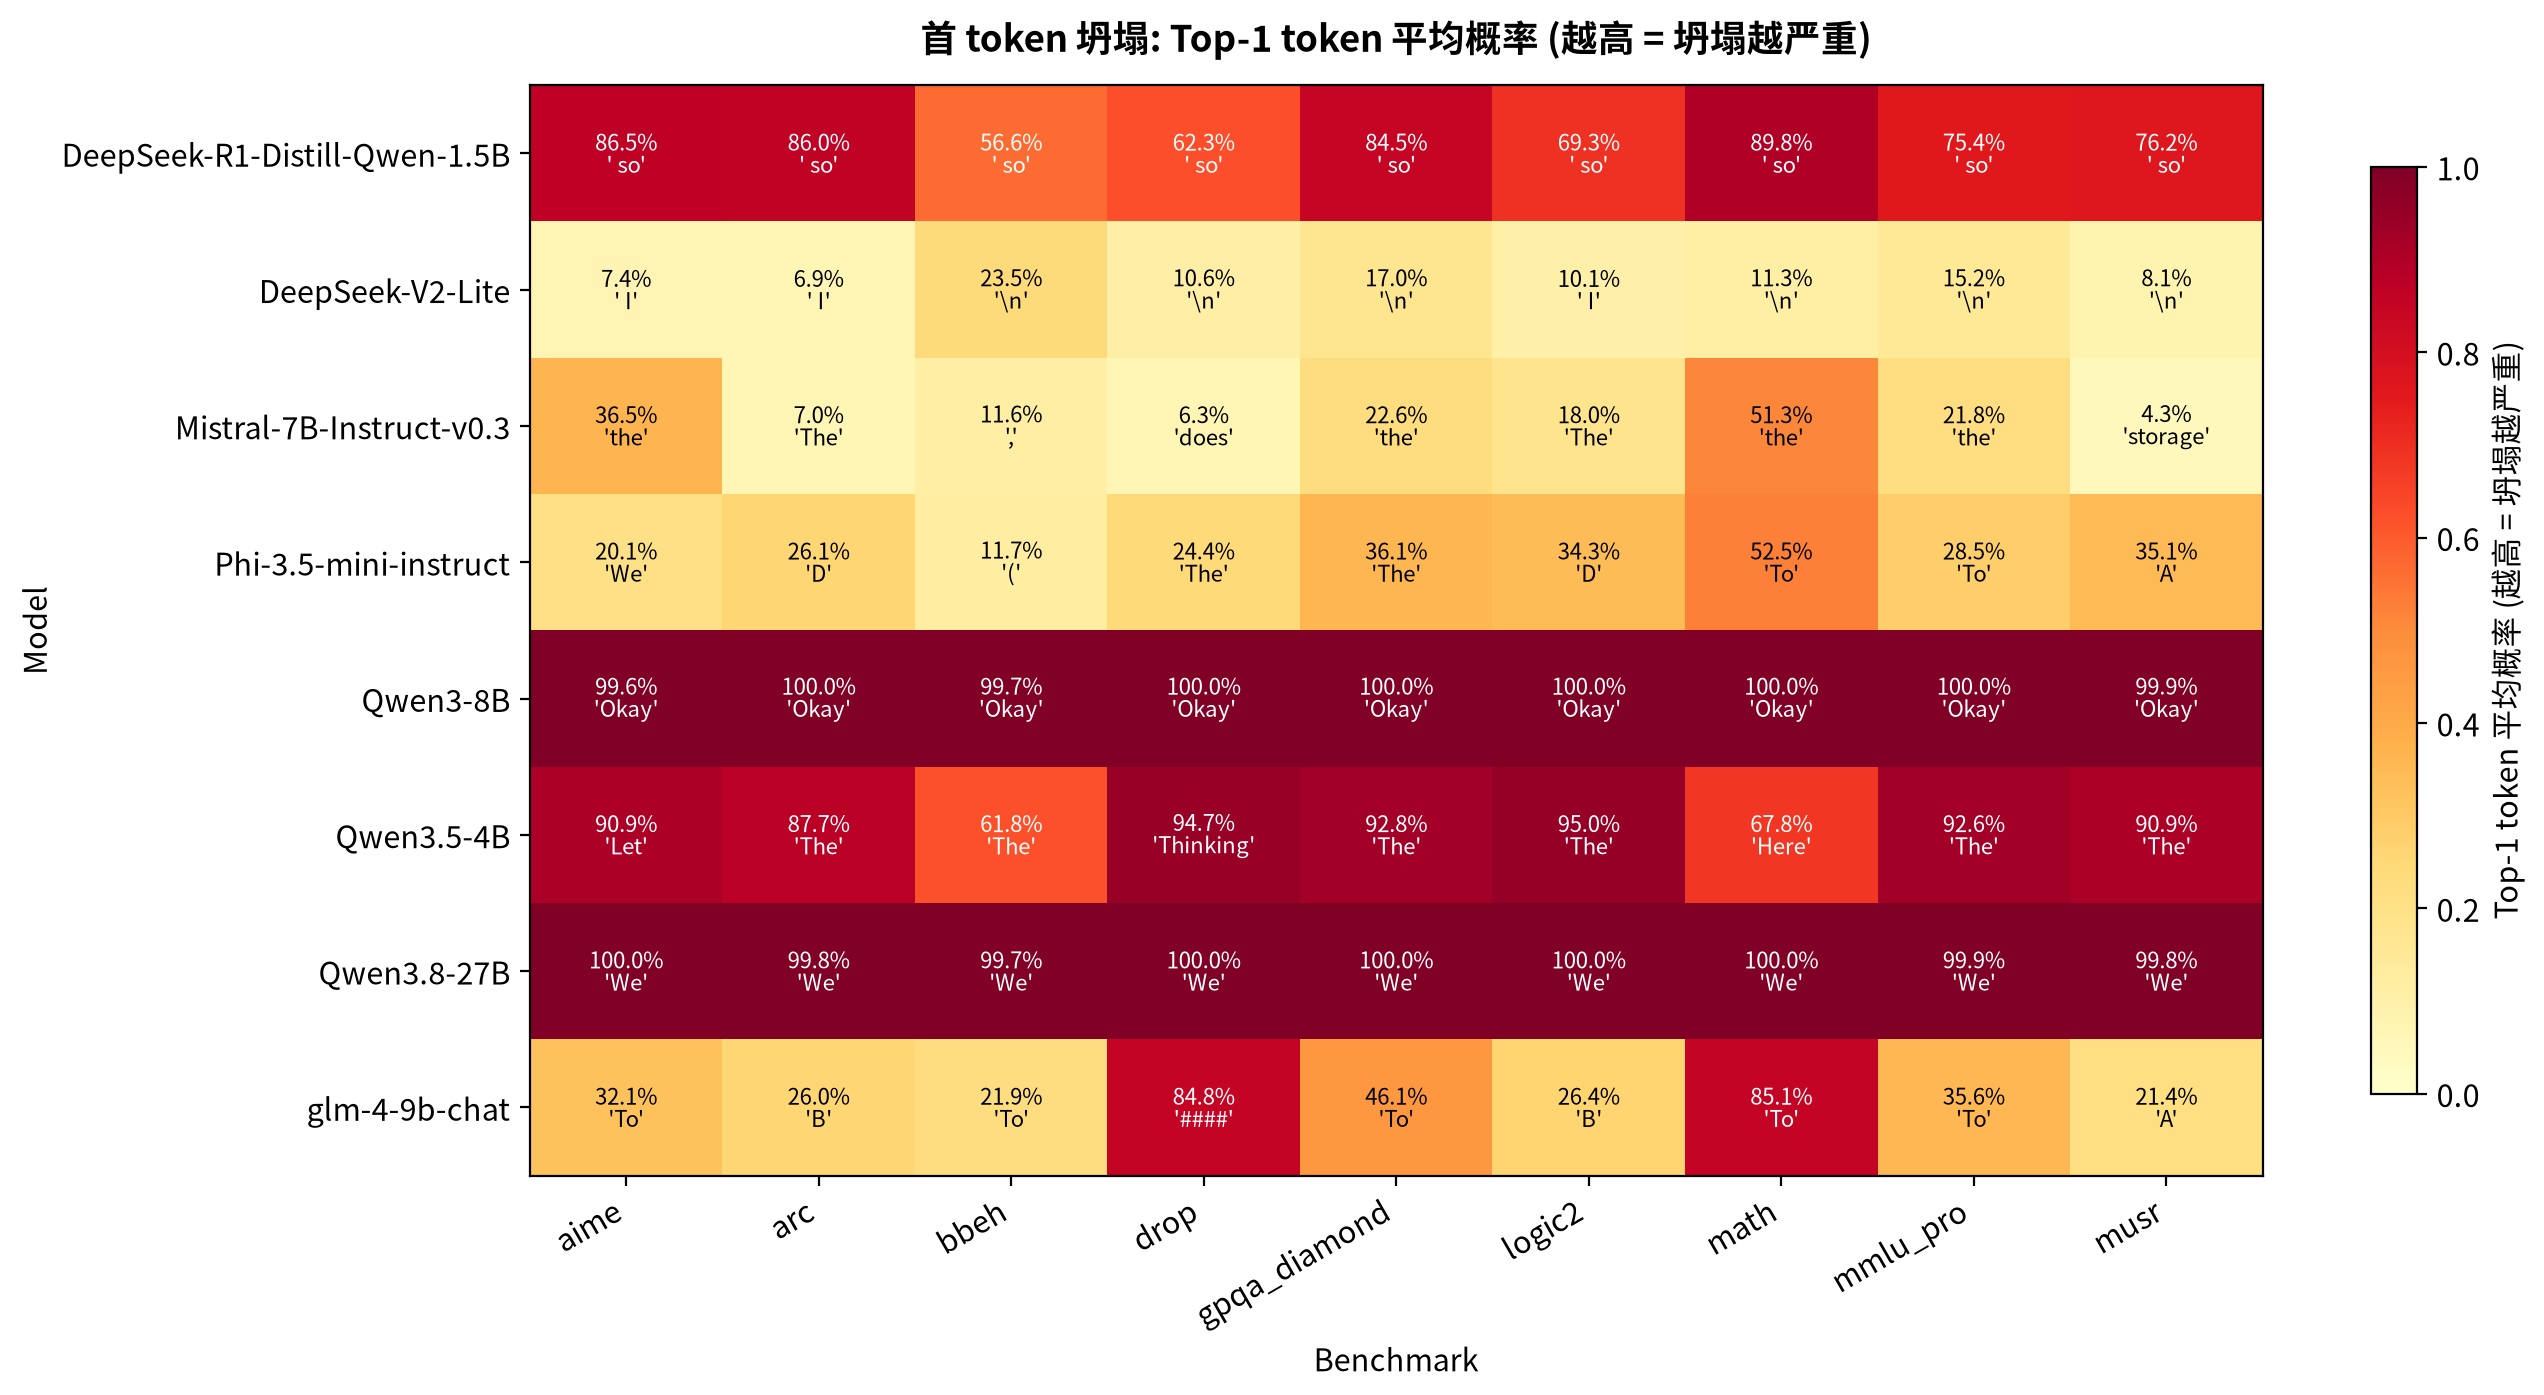

Values plotted in this chart, from the file beside it:
model, benchmark, top_k_mass, top1, entropy, n_prompts, top_tokens
DeepSeek-R1-Distill-Qwen-1.5B, aime, 0.9998, 0.8649, 0.1188, 90, so |  let |  I |  okay |  here |  this |…
DeepSeek-R1-Distill-Qwen-1.5B, arc, 0.9991, 0.8595, 0.1054, 300, so |  I |  let |  the |  Tobias |  ident…
DeepSeek-R1-Distill-Qwen-1.5B, bbeh, 0.9936, 0.5662, 0.2099, 300, so |  let |  I |  the | 我 |  start | 我现在…
DeepSeek-R1-Distill-Qwen-1.5B, drop, 0.9999, 0.6234, 0.2248, 300, so |  I |  let |  the |  okay |  identif…
DeepSeek-R1-Distill-Qwen-1.5B, gpqa_diamond, 0.9999, 0.8448, 0.1278, 198, so |  let |  I |  the |  okay |  this | …
DeepSeek-R1-Distill-Qwen-1.5B, logic2, 1, 0.6932, 0.2138, 300, so |  I |  let |  the |  okay |  looking…
DeepSeek-R1-Distill-Qwen-1.5B, math, 0.9992, 0.8979, 0.08115, 300, so |  let |  I |  okay |  Monica |  iden…
DeepSeek-R1-Distill-Qwen-1.5B, mmlu_pro, 0.9865, 0.7542, 0.1677, 300, so |  I |  let |  the |  determine |  id…
DeepSeek-R1-Distill-Qwen-1.5B, musr, 0.9998, 0.7623, 0.1848, 300, so |  I |  let |  okay |  the |  now |  …
DeepSeek-V2-Lite, aime, 0.3745, 0.07404, 0.5805, 90, I | ? |  Hi |  Let |  The |  You |  This…
DeepSeek-V2-Lite, arc, 0.3581, 0.06931, 0.4415, 300, I |  What |  The |  Which | ? |  How |  …
DeepSeek-V2-Lite, bbeh, 0.51, 0.2349, 0.4265, 300, ? |   |  The |  I |  You |  Thank |  Tas…
DeepSeek-V2-Lite, drop, 0.3613, 0.106, 0.3773, 300, ? |   |  The |  I |  You |  " |  What | …
DeepSeek-V2-Lite, gpqa_diamond, 0.4667, 0.1695, 0.4529, 198, ? |  The |   |  I |  You |  Hello |  Tha…
DeepSeek-V2-Lite, logic2, 0.4006, 0.1009, 0.4852, 300, I |  Hello |  Good |  Mr |  The |  What …
DeepSeek-V2-Lite, math, 0.4113, 0.113, 0.4937, 300, ? |  I |   |  The |  OK |  Okay |  Let |…
DeepSeek-V2-Lite, mmlu_pro, 0.414, 0.152, 0.4015, 300, ? |  The |   |  I |  You |  What |  A | …
DeepSeek-V2-Lite, musr, 0.318, 0.08073, 0.3937, 300, ? |  The |  " |   |  I |  You |  Detecti…
Mistral-7B-Instruct-v0.3, aime, 0.9139, 0.3649, 0.3503, 90, the | this | a | s | is | let | involves…
Mistral-7B-Instruct-v0.3, arc, 0.3301, 0.07007, 0.6033, 300, The | the | a |  | It | A | by | They
Mistral-7B-Instruct-v0.3, bbeh, 0.5638, 0.1161, 0.5091, 300, , | ) | the | this | of | ni | there | G
Mistral-7B-Instruct-v0.3, drop, 0.2408, 0.06311, 0.6249, 300, does | of | touchdown | 2 |  | 1 | field…
Mistral-7B-Instruct-v0.3, gpqa_diamond, 0.6406, 0.2258, 0.475, 198, the | this | answer |  | The | A | of | …
Mistral-7B-Instruct-v0.3, logic2, 0.3901, 0.1799, 0.585, 300, The | A | It | In | If | X | Some | Peop…
Mistral-7B-Instruct-v0.3, math, 0.8935, 0.5127, 0.2905, 300, the | s | this | let | $ | a | $\ | we
Mistral-7B-Instruct-v0.3, mmlu_pro, 0.4975, 0.2184, 0.5226, 300, the | this | The | answer |  | s | Yes |…
Mistral-7B-Instruct-v0.3, musr, 0.1454, 0.04306, 0.6903, 300, storage | strengths | desk | personal | …
Phi-3.5-mini-instruct, aime, 0.8666, 0.2009, 0.496, 90, We | Let | The | Since | To | First | Th…
Phi-3.5-mini-instruct, arc, 1, 0.2608, 0.2995, 300, D | C | B | A | None | To | The |
Phi-3.5-mini-instruct, bbeh, 0.5208, 0.1175, 0.5463, 300, ( |  | To | K | Yes | X | unknown | No
Phi-3.5-mini-instruct, drop, 0.635, 0.2438, 0.5154, 300, The |  | To | #### | In | After | There …
Phi-3.5-mini-instruct, gpqa_diamond, 0.9808, 0.3611, 0.3409, 198, The | To | D | C | B | A | Without | Bas…
Phi-3.5-mini-instruct, logic2, 1, 0.343, 0.2909, 300, D | B | C | A | The | Option | Based | T…
Phi-3.5-mini-instruct, math, 0.9838, 0.5255, 0.2858, 300, To | We | Let | Step | First | Given | T…
Phi-3.5-mini-instruct, mmlu_pro, 0.8047, 0.2848, 0.4126, 300, To | The | J | C | E | D | I | F
Phi-3.5-mini-instruct, musr, 1, 0.3507, 0.265, 300, A | C | B | D | E | The | Option | Based
Qwen3-8B, aime, 1, 0.9965, 0.006897, 90, Okay | Alright | okay | Hmm | Let | So |…
Qwen3-8B, arc, 1, 1, 9.80443794231348e-05, 300, Okay | Alright | So | okay | The | Let |…
Qwen3-8B, bbeh, 1, 0.9974, 0.004228, 300, Okay | Alright | Let | So | To | Now | o…
Qwen3-8B, drop, 1, 0.9996, 0.0007448, 300, Okay | Alright | The | So | I | To | Let…
Qwen3-8B, gpqa_diamond, 1, 0.9998, 0.0003975, 198, Okay | Alright | okay | So | Let | Hmm |…
Qwen3-8B, logic2, 1, 0.9998, 0.000475, 300, Okay | Alright | okay | So | The | Let |…
Qwen3-8B, math, 1, 1, 1.187041186607457e-05, 300, Okay | Alright | okay | 嗯 |  Okay | So |…
Qwen3-8B, mmlu_pro, 1, 0.9998, 0.0004507, 300, Okay | Alright | So | Let | The | okay |…
Qwen3-8B, musr, 1, 0.9987, 0.002612, 300, Okay | Alright | So | Let | The | To | T…
Qwen3.5-4B, aime, 1, 0.909, 0.0937, 90, Let | The | Here | (E | We | This | Okay…
Qwen3.5-4B, arc, 1, 0.8769, 0.09611, 300, The | Thinking | Here | 1 | I | Thought …
Qwen3.5-4B, bbeh, 0.9996, 0.6176, 0.1959, 300, The | Thinking | Here | Okay | Let | Thi…
Qwen3.5-4B, drop, 0.9999, 0.9472, 0.05435, 300, Thinking | The | Here | Okay | Think | 用…
Qwen3.5-4B, gpqa_diamond, 1, 0.9275, 0.06045, 198, The | Here | This | Thinking | Let | I |…
Qwen3.5-4B, logic2, 0.9997, 0.9496, 0.05926, 300, The | Thinking | Here | This | 1 | Let |…
Qwen3.5-4B, math, 0.9997, 0.6783, 0.2115, 300, Here | The | Let | Thinking | We | To | …
Qwen3.5-4B, mmlu_pro, 0.9999, 0.9258, 0.06402, 300, The | Here | Thinking | Let | This | 1 |…
Qwen3.5-4B, musr, 0.9998, 0.9087, 0.09427, 300, The | Thinking | Here | This |  The | To…
Qwen3.8-27B, aime, 1, 1, 9.445921743163225e-05, 90, We | Let | Need | The |  We | Problem | …
Qwen3.8-27B, arc, 1, 0.9983, 0.002356, 300, We | The | Need | Question | User | Thin…
Qwen3.8-27B, bbeh, 1, 0.9975, 0.003877, 300, We | Let | Need | The | I | we | This | …
Qwen3.8-27B, drop, 1, 0.9996, 0.001007, 300, We | The | Need | User | First | I | Let…
Qwen3.8-27B, gpqa_diamond, 1, 0.9997, 0.0006202, 198, We | Need | Let | The | I | Problem |  W…
Qwen3.8-27B, logic2, 1, 0.9996, 0.0007685, 300, We | The | Need | User | Let | 我们 | I | …
... 12 more rows
